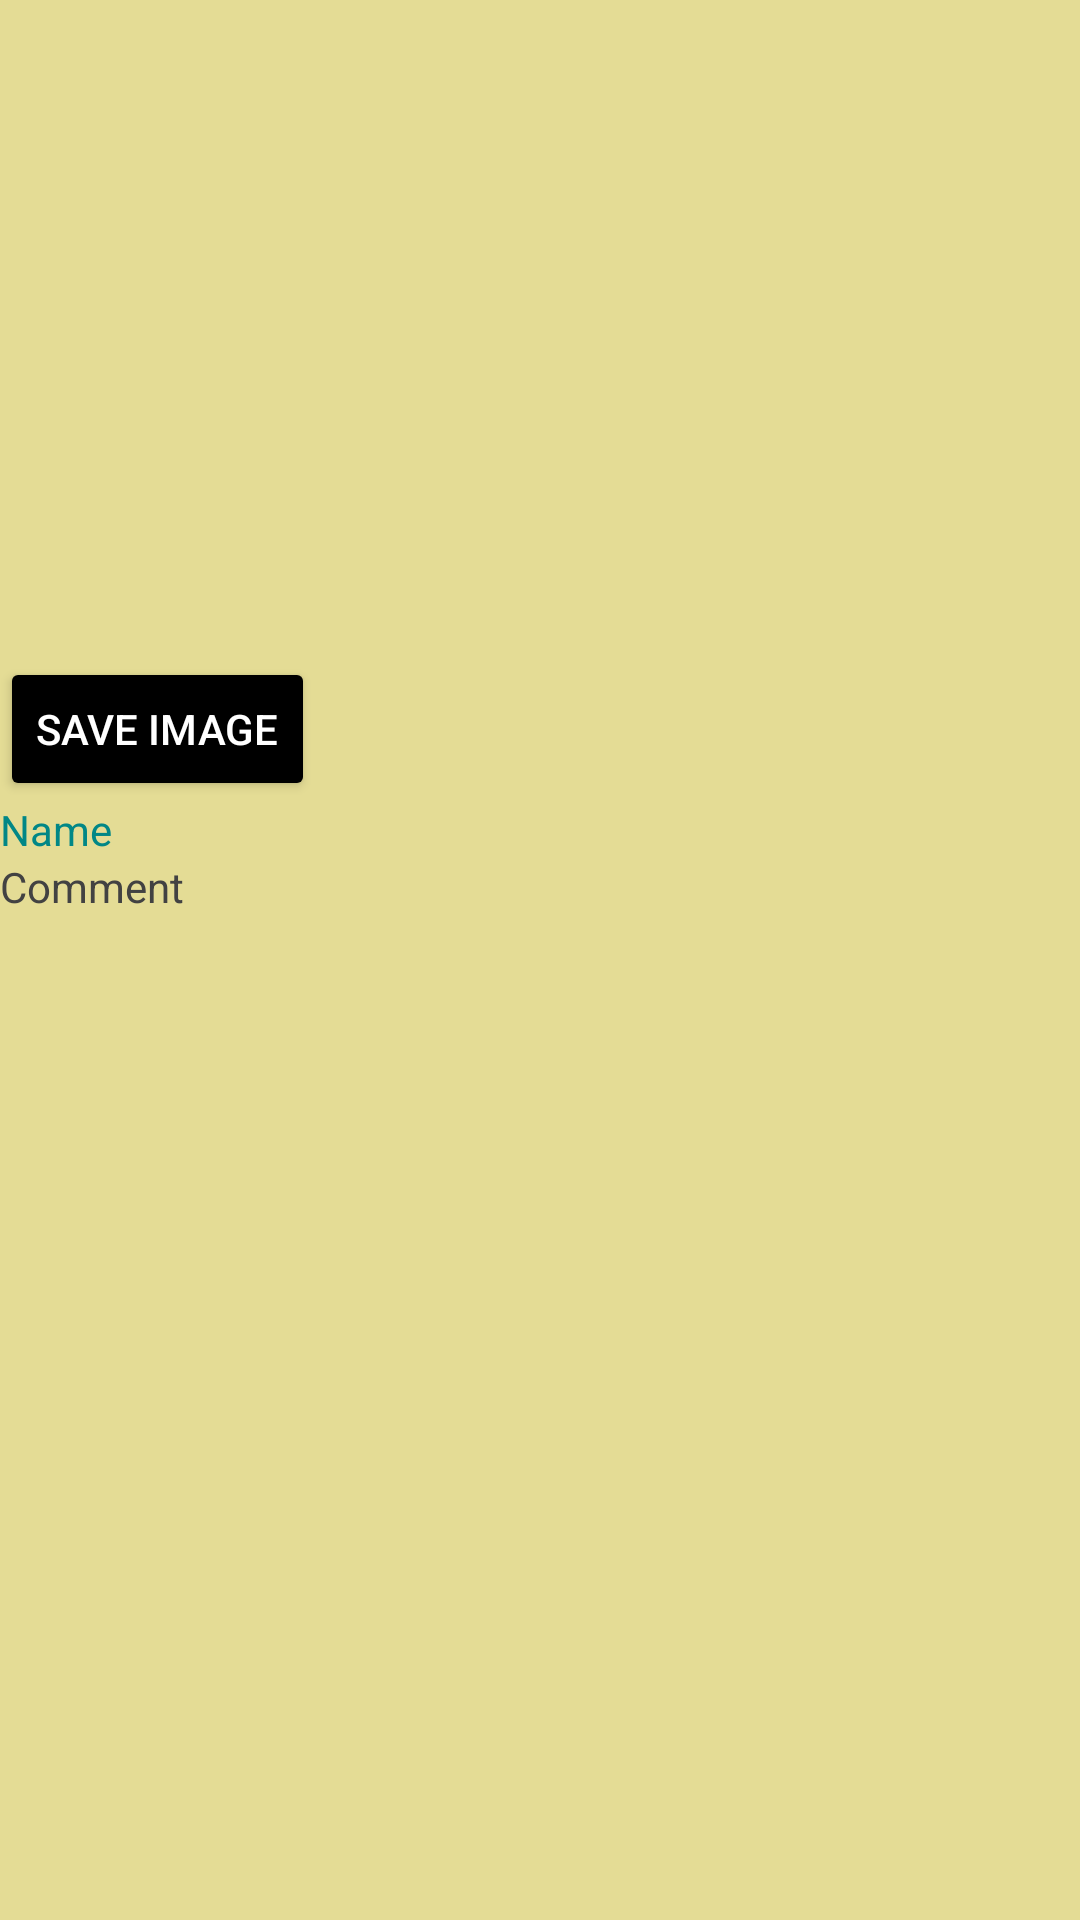

Here is an Android app screen rendered from its layout file. Give the layout XML and the strings, colors and styles it references.
<!-- AndroidManifest.xml: application theme Theme.TestReddit -->
<!-- res/layout/card_view.xml -->
<?xml version="1.0" encoding="utf-8"?>
<LinearLayout xmlns:android="http://schemas.android.com/apk/res/android"
    xmlns:app="http://schemas.android.com/apk/res-auto"
    android:layout_width="match_parent"
    android:layout_height="wrap_content"
    android:layout_marginHorizontal="5dp"
    android:layout_marginTop="8dp"
    android:background="@color/backgroud_color_post"
    android:orientation="vertical"
    >

    <TextView
        android:id="@+id/post_title"
        android:textColor="@color/black"
        android:layout_width="match_parent"
        android:layout_height="wrap_content" />

    <ImageView
        android:id="@+id/user_thumbnail"
        android:layout_width="200dp"
        android:layout_height="200dp"
        android:clickable="true"
        android:contentDescription="@string/post_image" />

    <Button
        android:id="@+id/btn_save_image"
        android:layout_width="wrap_content"
        android:layout_height="wrap_content"
        android:text="@string/download_image"
        android:textColor="@android:color/white"
        android:backgroundTint="@android:color/black"/>

    <TextView
        android:id="@+id/author_name"
        android:layout_width="match_parent"
        android:layout_height="wrap_content"
        android:text="@string/author_name"
        android:textColor="@color/teal_700"
        app:layout_constraintStart_toStartOf="parent"
        app:layout_constraintTop_toTopOf="parent" />

    <TextView
        android:id="@+id/num_comments"
        android:textColor="@color/cardview_dark_background"
        android:layout_width="match_parent"
        android:layout_height="wrap_content"
        android:text="@string/amount_comment" />

    <TextView
        android:id="@+id/created_post"
        android:layout_width="match_parent"
        android:layout_height="wrap_content" />

    <TextView
        android:id="@+id/created_post_data"
        android:layout_width="match_parent"
        android:layout_height="wrap_content" />

</LinearLayout>
<!-- resources referenced by this layout -->
<resources>
  <color name="backgroud_color_post">#E4DC95</color>
  <color name="black">#FF000000</color>
  <color name="teal_700">#FF018786</color>
  <string name="amount_comment">Comment</string>
  <string name="author_name">Name</string>
  <string name="download_image">Save Image</string>
  <string name="post_image">Image in Post</string>
  <style name="Theme.TestReddit" parent="Theme.MaterialComponents.DayNight.DarkActionBar">
          
          <item name="colorPrimary">@color/purple_500</item>
          <item name="colorPrimaryVariant">@color/purple_700</item>
          <item name="colorOnPrimary">@color/white</item>
          
          <item name="colorSecondary">@color/teal_200</item>
          <item name="colorSecondaryVariant">@color/teal_700</item>
          <item name="colorOnSecondary">@color/black</item>
          
          <item name="android:statusBarColor" tools:targetApi="l">?attr/colorPrimaryVariant</item>
          
      </style>
  <color name="purple_500">#FF6200EE</color>
  <color name="purple_700">#FF3700B3</color>
  <color name="white">#FFFFFFFF</color>
  <color name="teal_200">#FF03DAC5</color>
</resources>
